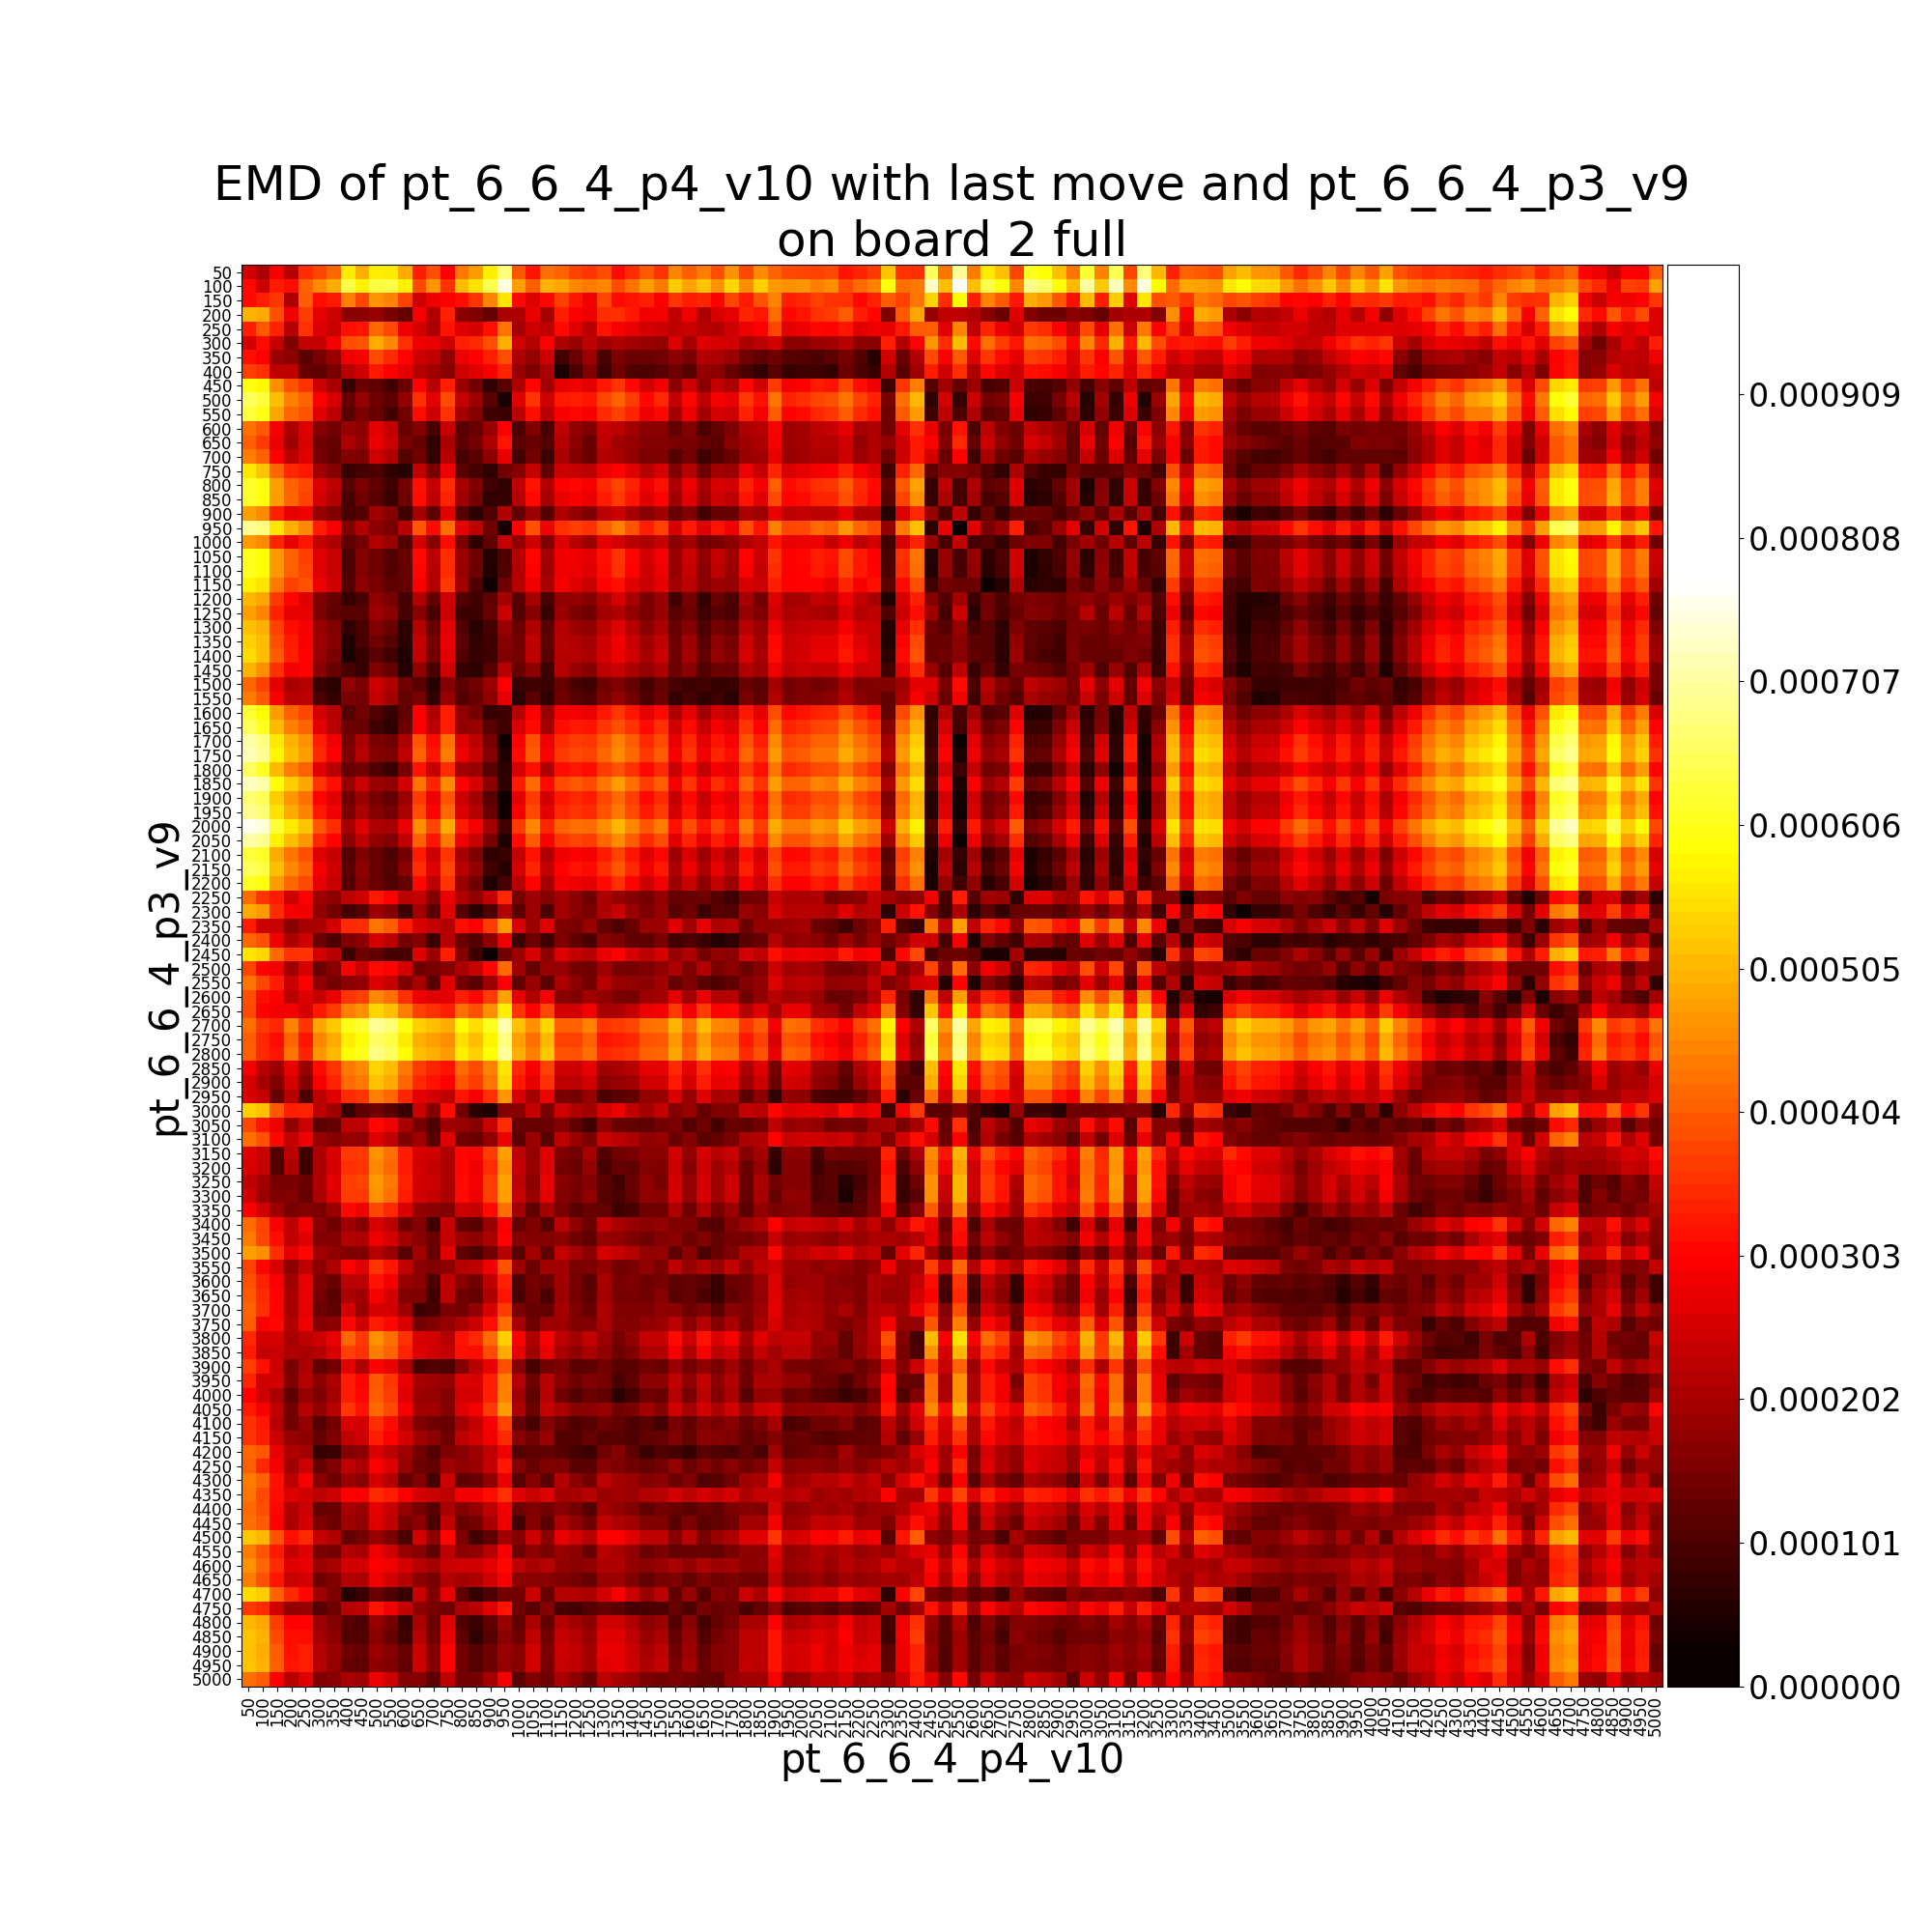

Data behind this chart, as committed beside it:
, pt_6_6_4_p3_v9__50, pt_6_6_4_p3_v9__100, pt_6_6_4_p3_v9__150, pt_6_6_4_p3_v9__200, pt_6_6_4_p3_v9__250, pt_6_6_4_p3_v9__300, pt_6_6_4_p3_v9__350, pt_6_6_4_p3_v9__400, pt_6_6_4_p3_v9__450, pt_6_6_4_p3_v9__500, pt_6_6_4_p3_v9__550, pt_6_6_4_p3_v9__600, pt_6_6_4_p3_v9__650, pt_6_6_4_p3_v9__700, pt_6_6_4_p3_v9__750, pt_6_6_4_p3_v9__800, pt_6_6_4_p3_v9__850, pt_6_6_4_p3_v9__900, pt_6_6_4_p3_v9__950, pt_6_6_4_p3_v9__1000, pt_6_6_4_p3_v9__1050, pt_6_6_4_p3_v9__1100, pt_6_6_4_p3_v9__1150
pt_6_6_4_p4_v10__50, 0.000251, 0.0002091, 0.0002932, 0.0002231, 0.0003504, 0.0003783, 0.0004167, 0.0005641, 0.0004976, 0.0005694, 0.0005651, 0.0004933, 0.000333, 0.0003898, 0.0002992, 0.0004351, 0.0004784, 0.0005671, 0.0006784, 0.000402, 0.0003254, 0.0004244, 0.0004102
pt_6_6_4_p4_v10__100, 0.0003112, 0.0002439, 0.0003304, 0.0003146, 0.0004105, 0.0004574, 0.0004944, 0.0006418, 0.0005753, 0.0006353, 0.0006428, 0.000571, 0.0003846, 0.0004675, 0.0003559, 0.0005128, 0.0005561, 0.0006448, 0.000756, 0.0004797, 0.0004057, 0.0005021, 0.0004891
pt_6_6_4_p4_v10__150, 0.0003134, 0.0003355, 0.0003616, 0.000214, 0.0004043, 0.0003157, 0.0003271, 0.0004465, 0.00038, 0.000466, 0.0004475, 0.0003757, 0.000248, 0.0002826, 0.0002988, 0.0003175, 0.0003608, 0.0004495, 0.0005608, 0.0003104, 0.0002656, 0.0003087, 0.0003727
pt_6_6_4_p4_v10__200, 0.0004998, 0.0004919, 0.0003895, 0.0002875, 0.0003695, 0.0002753, 0.0002497, 0.0001677, 0.0001733, 0.0001874, 0.0001507, 0.0001316, 0.0002881, 0.0002153, 0.0003396, 0.0001749, 0.000156, 0.0001314, 0.0002084, 0.0002085, 0.0002785, 0.0002025, 0.0003331
pt_6_6_4_p4_v10__250, 0.0003373, 0.0004012, 0.0003396, 0.0002211, 0.0003569, 0.0002628, 0.0002425, 0.0003201, 0.0003238, 0.0004201, 0.0003834, 0.0002838, 0.0002539, 0.0002073, 0.0003204, 0.0002651, 0.0002561, 0.0003185, 0.0004306, 0.0002019, 0.0002449, 0.0002299, 0.0003121
pt_6_6_4_p4_v10__300, 0.000255, 0.0003125, 0.0002375, 0.00016, 0.0002326, 0.0002342, 0.0002888, 0.0003898, 0.0003955, 0.0004914, 0.0004549, 0.0003548, 0.0002843, 0.0002771, 0.0002452, 0.0003371, 0.0003458, 0.0003881, 0.0004972, 0.0002485, 0.0002202, 0.0003023, 0.0002086
pt_6_6_4_p4_v10__350, 0.0003192, 0.0003008, 0.0001891, 0.0001736, 0.0001185, 0.0001525, 0.0001871, 0.0002833, 0.000291, 0.0003846, 0.0003486, 0.000304, 0.0002466, 0.0002316, 0.0001768, 0.0002805, 0.000302, 0.0003368, 0.0003894, 0.0002109, 0.000184, 0.0002444, 9.389629365115908e-05
pt_6_6_4_p4_v10__400, 0.0003716, 0.0003529, 0.0002316, 0.0002284, 0.0001311, 0.0001212, 0.0001501, 0.0002232, 0.0002471, 0.0003267, 0.0002989, 0.0002705, 0.0002184, 0.0001986, 0.0001688, 0.0002489, 0.0002649, 0.0002927, 0.0003392, 0.0001834, 0.000156, 0.0002062, 4.987218057010092e-05
pt_6_6_4_p4_v10__450, 0.0005982, 0.0005791, 0.0004592, 0.0003919, 0.0003581, 0.0002464, 0.0002054, 7.580521518921876e-05, 0.0001363, 0.000124, 9.381516146199703e-05, 0.0001364, 0.0003044, 0.0002218, 0.0003353, 0.0001851, 0.0001419, 7.274514769903663e-05, 0.0001149, 0.0002134, 0.0003074, 0.0001987, 0.0002754
pt_6_6_4_p4_v10__500, 0.0006565, 0.0006344, 0.0005145, 0.0004465, 0.0004133, 0.0002976, 0.0002559, 0.0001306, 0.0001832, 0.0001384, 0.000119, 0.0001821, 0.000355, 0.0002729, 0.0003864, 0.0002361, 0.0001927, 0.0001166, 4.5260568459699164e-05, 0.0002645, 0.0003585, 0.0002496, 0.0003262
pt_6_6_4_p4_v10__550, 0.0006291, 0.0006049, 0.0004856, 0.0004158, 0.0003943, 0.0002689, 0.0002258, 0.0001142, 0.0001552, 0.0001325, 9.376542543656501e-05, 0.000144, 0.0003158, 0.000243, 0.0003556, 0.0002005, 0.0001624, 8.911401014184761e-05, 7.97501629684624e-05, 0.0002251, 0.0003186, 0.0002206, 0.0002962
pt_6_6_4_p4_v10__600, 0.0004277, 0.0003989, 0.0002902, 0.0002138, 0.0002638, 0.0001654, 0.0001458, 0.0001843, 0.0001745, 0.0002709, 0.0002344, 0.0001349, 0.0001623, 9.85282182361454e-05, 0.0002366, 0.0001157, 0.0001344, 0.0001887, 0.0002989, 9.807619730741786e-05, 0.0001582, 9.789328301527032e-05, 0.0002274
pt_6_6_4_p4_v10__650, 0.0004066, 0.0003655, 0.0002779, 0.0001946, 0.0002609, 0.0001451, 0.0001287, 0.0002114, 0.0001819, 0.0002783, 0.0002418, 0.0001499, 0.000129, 7.296321233172134e-05, 0.0002055, 0.0001214, 0.0001495, 0.0002136, 0.0003246, 0.0001194, 0.0001298, 0.000111, 0.0002192
pt_6_6_4_p4_v10__700, 0.0004407, 0.0004103, 0.0002982, 0.0002238, 0.0002693, 0.0001483, 0.0001245, 0.0001623, 0.0001532, 0.0002482, 0.0002123, 0.0001123, 0.0001447, 7.426700740822726e-05, 0.0002182, 9.885966814729427e-05, 0.0001203, 0.0001712, 0.0002781, 9.280941593867178e-05, 0.0001444, 8.243819069526275e-05, 0.0002082
pt_6_6_4_p4_v10__750, 0.0005621, 0.0005214, 0.000415, 0.0003463, 0.0003275, 0.0001996, 0.0001669, 7.599175355819624e-05, 9.131337546649661e-05, 0.0001057, 7.018644133764545e-05, 6.117175813349019e-05, 0.0002341, 0.0001502, 0.0002806, 0.0001157, 9.64667252763506e-05, 7.139867049132698e-05, 0.0001448, 0.0001661, 0.0002352, 0.0001263, 0.0002463
pt_6_6_4_p4_v10__800, 0.0006207, 0.000599, 0.000479, 0.0004106, 0.0003822, 0.0002632, 0.0002292, 0.0001137, 0.0001537, 0.0001259, 9.033605550324852e-05, 0.0001468, 0.0003188, 0.0002367, 0.0003503, 0.0002, 0.0001606, 9.219366106527583e-05, 7.210392476307646e-05, 0.0002296, 0.0003223, 0.0002157, 0.0002969
pt_6_6_4_p4_v10__850, 0.0006192, 0.0005983, 0.0004767, 0.0004149, 0.0003748, 0.0002528, 0.0002169, 9.457000084487941e-05, 0.0001414, 0.0001157, 8.07672812483072e-05, 0.0001395, 0.0003161, 0.0002281, 0.0003419, 0.0001913, 0.0001481, 7.094385251869274e-05, 7.758703113328524e-05, 0.0002192, 0.0003126, 0.0002019, 0.0002782
pt_6_6_4_p4_v10__900, 0.0004791, 0.000457, 0.0003355, 0.0002735, 0.0002817, 0.0001849, 0.0001587, 9.716367681780669e-05, 0.0001093, 0.0001963, 0.0001654, 8.983975549690533e-05, 0.0002051, 0.0001229, 0.0002676, 0.0001122, 6.675031395378263e-05, 0.0001075, 0.0002162, 0.0001245, 0.0001923, 0.0001111, 0.0002136
pt_6_6_4_p4_v10__950, 0.0006984, 0.0006811, 0.0005587, 0.0004981, 0.0004547, 0.0003333, 0.0002931, 0.0001592, 0.0002166, 0.0001682, 0.0001506, 0.0002197, 0.0003992, 0.0003116, 0.0004247, 0.0002707, 0.0002279, 0.0001436, 4.121341381177628e-05, 0.000301, 0.0003916, 0.0002812, 0.0003547
pt_6_6_4_p4_v10__1000, 0.000474, 0.0004567, 0.0003416, 0.0002737, 0.000324, 0.000234, 0.0002094, 0.0001206, 0.0001448, 0.000215, 0.0001866, 0.0001105, 0.0002515, 0.0001701, 0.0003167, 0.0001525, 6.81542714176256e-05, 0.0001235, 0.0002374, 0.0001765, 0.000245, 0.0001591, 0.0002627
pt_6_6_4_p4_v10__1050, 0.0006102, 0.0005929, 0.0004705, 0.0004099, 0.0003729, 0.0002685, 0.0002396, 0.0001054, 0.0001632, 0.0001385, 0.0001066, 0.0001341, 0.0003135, 0.0002255, 0.0003519, 0.0001896, 0.0001422, 5.707112455552826e-05, 0.0001023, 0.0002188, 0.0003058, 0.0001973, 0.0002855
pt_6_6_4_p4_v10__1100, 0.0006098, 0.0005925, 0.0004701, 0.0004095, 0.0003767, 0.0002674, 0.0002382, 0.0001044, 0.0001617, 0.0001415, 0.0001092, 0.0001287, 0.0003084, 0.0002213, 0.0003518, 0.0001861, 0.0001371, 5.424065813685428e-05, 0.0001059, 0.0002153, 0.0003007, 0.0001938, 0.000285
pt_6_6_4_p4_v10__1150, 0.0005748, 0.0005574, 0.0004363, 0.0003745, 0.000391, 0.0002816, 0.0002471, 0.0001107, 0.0001707, 0.0001502, 0.0001213, 0.0001272, 0.0002958, 0.0002185, 0.0003661, 0.0001939, 0.0001044, 3.558432512468151e-05, 0.0001421, 0.0002184, 0.0002834, 0.0002029, 0.0002935
pt_6_6_4_p4_v10__1200, 0.0005066, 0.0004892, 0.0003668, 0.0003063, 0.0002674, 0.0001606, 0.0001301, 7.901052439881631e-05, 9.773170219614883e-05, 0.0001785, 0.000152, 9.634346603833823e-05, 0.0002163, 0.0001279, 0.000244, 0.0001069, 8.998791797635569e-05, 0.0001255, 0.0002026, 0.0001124, 0.0002017, 9.850333479930825e-05, 0.0001784
pt_6_6_4_p4_v10__1250, 0.0004814, 0.00045, 0.00034, 0.000275, 0.000278, 0.0001572, 0.0001249, 0.0001133, 0.000114, 0.0001937, 0.000168, 9.97256559999112e-05, 0.0001699, 9.78481434680669e-05, 0.0002417, 8.327583414301978e-05, 8.35239355849044e-05, 0.0001313, 0.0002412, 0.0001102, 0.0001631, 7.959446822615197e-05, 0.0001897
pt_6_6_4_p4_v10__1300, 0.0005172, 0.000498, 0.0003756, 0.0003151, 0.0002927, 0.0001894, 0.0001619, 7.165128539490771e-05, 9.868658809771388e-05, 0.0001611, 0.0001338, 6.629293530538435e-05, 0.000219, 0.0001309, 0.0002699, 0.0001079, 6.037250757111797e-05, 9.463223954173101e-05, 0.0001868, 0.0001336, 0.000212, 0.0001151, 0.0002153
pt_6_6_4_p4_v10__1350, 0.0005341, 0.0005124, 0.00039, 0.0003294, 0.0002942, 0.0001953, 0.000166, 5.5284111885873485e-05, 9.685323085887182e-05, 0.00014, 0.0001117, 6.503593740300541e-05, 0.0002368, 0.0001487, 0.0002788, 0.0001148, 7.112027651612517e-05, 8.887381893255344e-05, 0.0001688, 0.0001465, 0.0002294, 0.0001223, 0.0002207
pt_6_6_4_p4_v10__1400, 0.0005476, 0.0005156, 0.0004031, 0.0003377, 0.0003049, 0.0001858, 0.0001547, 4.9546895315592785e-05, 7.852928228233473e-05, 0.0001163, 8.967895062267284e-05, 5.1178214669917086e-05, 0.000233, 0.000145, 0.0002687, 0.0001074, 7.882988188896153e-05, 8.522552227090621e-05, 0.0001603, 0.0001492, 0.0002268, 0.0001159, 0.0002217
pt_6_6_4_p4_v10__1450, 0.0005011, 0.0004606, 0.0003552, 0.0002901, 0.0003039, 0.0001711, 0.0001299, 9.666721287296193e-05, 7.350253882311628e-05, 0.0001586, 0.0001298, 5.7951757106682355e-05, 0.0001773, 9.80896949278786e-05, 0.000245, 7.65335233930105e-05, 6.709174194490539e-05, 0.0001135, 0.0002223, 0.0001347, 0.0001725, 8.653557191427538e-05, 0.0002185
pt_6_6_4_p4_v10__1500, 0.0004166, 0.0003751, 0.0002722, 0.0002041, 0.0002187, 8.213678508845277e-05, 6.431721122617483e-05, 0.0001767, 0.0001555, 0.0002436, 0.0002128, 0.0001426, 0.000118, 6.044006092497098e-05, 0.0001626, 0.0001179, 0.000146, 0.0001894, 0.0002977, 8.021647513666133e-05, 9.06534307311655e-05, 8.085468798909642e-05, 0.0001333
pt_6_6_4_p4_v10__1550, 0.0004384, 0.0004016, 0.0002927, 0.0002215, 0.0002235, 0.000103, 7.556519174054255e-05, 0.0001501, 0.0001443, 0.0002325, 0.0001988, 0.0001273, 0.0001499, 7.315855967769851e-05, 0.000183, 0.000111, 0.000132, 0.0001738, 0.0002709, 6.379286982485726e-05, 0.00012, 6.81620839966596e-05, 0.0001411
pt_6_6_4_p4_v10__1600, 0.0006254, 0.0005855, 0.000478, 0.0004107, 0.0003813, 0.0002532, 0.000221, 0.0001107, 0.0001452, 0.000108, 7.916037849662595e-05, 0.0001214, 0.0003002, 0.0002138, 0.0003361, 0.0001768, 0.0001497, 7.65108760937013e-05, 9.002084395898291e-05, 0.0002174, 0.0002992, 0.000188, 0.0002883
pt_6_6_4_p4_v10__1650, 0.0006547, 0.0006125, 0.0005099, 0.0004444, 0.0004135, 0.0002717, 0.0002218, 0.0001378, 0.0001343, 8.63270456721968e-05, 6.85715483139784e-05, 0.0001377, 0.0003021, 0.0002275, 0.0003378, 0.0001763, 0.0001862, 0.0001138, 8.642504414617261e-05, 0.0002578, 0.0003121, 0.0001982, 0.0003151
pt_6_6_4_p4_v10__1700, 0.0007097, 0.000684, 0.0005634, 0.0005001, 0.0004615, 0.0003361, 0.0002856, 0.0001497, 0.000206, 0.000153, 0.000142, 0.0002109, 0.0003946, 0.0003121, 0.0004265, 0.0002699, 0.0002258, 0.0001474, 3.3823893841168424e-05, 0.0003013, 0.0003934, 0.0002812, 0.0003504
pt_6_6_4_p4_v10__1750, 0.0007252, 0.0006968, 0.0005785, 0.0005142, 0.0004767, 0.0003475, 0.0002987, 0.0001581, 0.0002196, 0.0001647, 0.0001548, 0.000225, 0.0004086, 0.0003255, 0.0004396, 0.0002801, 0.0002403, 0.0001629, 5.230693594341467e-05, 0.0003133, 0.0004033, 0.0002917, 0.0003661
pt_6_6_4_p4_v10__1800, 0.0006566, 0.000616, 0.0005093, 0.000443, 0.0004085, 0.0002675, 0.0002214, 0.000131, 0.0001462, 0.0001041, 8.103579778901398e-05, 0.0001496, 0.000323, 0.0002369, 0.0003513, 0.0001983, 0.000186, 0.0001173, 6.400867826169253e-05, 0.0002534, 0.0003198, 0.0002089, 0.0003164
pt_6_6_4_p4_v10__1850, 0.0007309, 0.0007134, 0.000591, 0.0005304, 0.0004869, 0.0003638, 0.0003192, 0.0001825, 0.0002417, 0.0001897, 0.0001774, 0.0002479, 0.0004296, 0.0003419, 0.000456, 0.0003012, 0.0002583, 0.0001724, 6.537150164856363e-05, 0.0003314, 0.0004225, 0.0003119, 0.0003838
pt_6_6_4_p4_v10__1900, 0.000672, 0.000652, 0.0005304, 0.0004678, 0.0004281, 0.0003043, 0.0002648, 0.0001428, 0.000189, 0.0001493, 0.000126, 0.0001909, 0.0003671, 0.00028, 0.0003945, 0.0002429, 0.0001993, 0.0001155, 3.08515832022494e-05, 0.0002713, 0.0003654, 0.0002541, 0.0003277
pt_6_6_4_p4_v10__1950, 0.0006942, 0.0006755, 0.0005531, 0.0004925, 0.0004495, 0.0003262, 0.000285, 0.0001534, 0.0002079, 0.0001616, 0.0001461, 0.0002073, 0.0003893, 0.000304, 0.0004181, 0.0002608, 0.000218, 0.0001322, 3.540505092875629e-05, 0.0002918, 0.0003826, 0.000272, 0.0003438
pt_6_6_4_p4_v10__2000, 0.0007655, 0.0007482, 0.0006258, 0.0005652, 0.0005218, 0.0003986, 0.0003498, 0.0002024, 0.0002695, 0.0002109, 0.0002034, 0.0002745, 0.0004596, 0.0003767, 0.0004907, 0.0003314, 0.0002881, 0.0001994, 8.941069234439472e-05, 0.0003645, 0.0004533, 0.0003421, 0.0004094
pt_6_6_4_p4_v10__2050, 0.0007124, 0.0006951, 0.0005726, 0.0005121, 0.0004688, 0.0003461, 0.0003051, 0.00017, 0.0002277, 0.0001767, 0.0001625, 0.0002318, 0.0004111, 0.0003237, 0.0004377, 0.0002824, 0.0002395, 0.0001542, 5.0867557699978795e-05, 0.0003126, 0.0004031, 0.0002928, 0.000364
pt_6_6_4_p4_v10__2100, 0.0006331, 0.0006158, 0.0004934, 0.0004328, 0.0003894, 0.0002699, 0.0002351, 0.000107, 0.0001597, 0.0001294, 0.0001002, 0.0001474, 0.0003299, 0.0002444, 0.0003598, 0.0002014, 0.0001585, 6.930728946860316e-05, 8.049145274512764e-05, 0.0002321, 0.0003221, 0.0002118, 0.000286
pt_6_6_4_p4_v10__2150, 0.0006552, 0.0006378, 0.0005155, 0.0004549, 0.0004115, 0.0002883, 0.0002493, 0.0001203, 0.0001738, 0.0001314, 0.000111, 0.0001681, 0.0003513, 0.0002664, 0.0003805, 0.0002228, 0.00018, 9.075176265756125e-05, 5.902287717427596e-05, 0.0002541, 0.0003435, 0.0002333, 0.0003048
pt_6_6_4_p4_v10__2200, 0.0006149, 0.0005975, 0.0004751, 0.0004145, 0.0003832, 0.0002738, 0.0002396, 0.0001102, 0.0001635, 0.0001365, 0.0001062, 0.0001287, 0.0003103, 0.000226, 0.0003584, 0.0001879, 0.000139, 5.017500877658017e-05, 9.614664820946019e-05, 0.000219, 0.000303, 0.0001956, 0.0002901
pt_6_6_4_p4_v10__2250, 0.0004214, 0.000361, 0.0003343, 0.0002478, 0.0002978, 0.0001914, 0.0001734, 0.0002287, 0.0002473, 0.0003263, 0.0003013, 0.0002257, 0.0002341, 0.0001635, 0.0002782, 0.0002113, 0.0001764, 0.0002341, 0.0003452, 0.0001475, 0.0001917, 0.0001658, 0.0001971
pt_6_6_4_p4_v10__2300, 0.0004909, 0.0004735, 0.0003511, 0.0002905, 0.000286, 0.0001799, 0.0001495, 9.158057837077116e-05, 0.0001102, 0.0001899, 0.0001643, 8.752779872128669e-05, 0.0001985, 0.0001164, 0.0002634, 0.0001096, 6.381296563128406e-05, 0.0001043, 0.0002159, 0.0001195, 0.0001924, 0.0001053, 0.0002014
pt_6_6_4_p4_v10__2350, 0.0003301, 0.0002446, 0.0002383, 0.0001707, 0.0002048, 0.0002071, 0.0002532, 0.0003494, 0.0003519, 0.0004312, 0.0004059, 0.0003308, 0.00026, 0.000236, 0.0002153, 0.0003144, 0.0002987, 0.0003676, 0.0004783, 0.0002564, 0.0001905, 0.0002691, 0.00016
pt_6_6_4_p4_v10__2400, 0.0004159, 0.0003936, 0.0002823, 0.0002107, 0.0002481, 0.0001362, 0.0001013, 0.0001597, 0.0001716, 0.0002528, 0.0002259, 0.0001491, 0.0001619, 8.105564166194732e-05, 0.0002206, 0.0001338, 0.0001105, 0.0001741, 0.0002845, 7.980426010869234e-05, 0.0001372, 8.851039614995587e-05, 0.0001566
pt_6_6_4_p4_v10__2450, 0.0005595, 0.0005411, 0.0004187, 0.0003581, 0.0003626, 0.0002531, 0.0002175, 8.237761473738921e-05, 0.0001409, 0.0001255, 9.829891223342019e-05, 9.728519820384853e-05, 0.0002659, 0.00019, 0.0003377, 0.0001641, 8.22858324255194e-05, 3.132115750909029e-05, 0.0001448, 0.0001898, 0.0002571, 0.0001729, 0.0002643
pt_6_6_4_p4_v10__2500, 0.0003779, 0.0003033, 0.0002869, 0.0001966, 0.0002574, 0.0001373, 0.0001688, 0.0002926, 0.0002422, 0.000313, 0.0003031, 0.0002547, 0.0001404, 0.0001513, 0.0001664, 0.0002071, 0.0002406, 0.0003108, 0.0004214, 0.0001984, 0.0001273, 0.0001864, 0.0001825
pt_6_6_4_p4_v10__2550, 0.0004297, 0.0003818, 0.000332, 0.0002412, 0.0002977, 0.0001776, 0.0001473, 0.0001729, 0.0001814, 0.0002627, 0.0002357, 0.0001592, 0.0002045, 0.0001188, 0.000262, 0.0001447, 0.0001204, 0.0001912, 0.0003018, 0.0001235, 0.0001858, 0.0001197, 0.0002087
pt_6_6_4_p4_v10__2600, 0.0003884, 0.0003152, 0.0002998, 0.0002254, 0.0002634, 0.000236, 0.0002769, 0.0003594, 0.0003748, 0.0004539, 0.0004286, 0.0003531, 0.0002842, 0.000265, 0.0002745, 0.0003375, 0.0003068, 0.000369, 0.0004827, 0.0002703, 0.000213, 0.0002915, 0.0001687
pt_6_6_4_p4_v10__2650, 0.0003832, 0.0003053, 0.0002864, 0.0002899, 0.0002554, 0.0003279, 0.0003688, 0.0004454, 0.0004631, 0.0005414, 0.0005164, 0.000441, 0.0003745, 0.0003569, 0.000336, 0.000428, 0.0003928, 0.0004605, 0.0005682, 0.0003592, 0.0003049, 0.0003824, 0.0002521
pt_6_6_4_p4_v10__2700, 0.0004251, 0.0003664, 0.0003437, 0.0004491, 0.0003605, 0.0004871, 0.000528, 0.0006046, 0.0006223, 0.0006991, 0.0006741, 0.0005998, 0.0005337, 0.0005161, 0.0004952, 0.0005872, 0.000552, 0.0006097, 0.0007187, 0.0005184, 0.0004641, 0.0005416, 0.0004098
pt_6_6_4_p4_v10__2750, 0.0004053, 0.0003466, 0.0003157, 0.0004135, 0.0003249, 0.0004515, 0.0004924, 0.000569, 0.0005867, 0.0006639, 0.000639, 0.0005642, 0.0004982, 0.0004806, 0.0004596, 0.0005516, 0.0005165, 0.0005742, 0.0006831, 0.0004828, 0.0004285, 0.000506, 0.0003743
pt_6_6_4_p4_v10__2800, 0.0004077, 0.000349, 0.0003246, 0.0004299, 0.0003414, 0.000468, 0.0005089, 0.0005855, 0.000607, 0.0006857, 0.0006608, 0.0005853, 0.0005164, 0.000497, 0.0004761, 0.0005695, 0.0005351, 0.0005918, 0.0007043, 0.0004992, 0.000445, 0.0005237, 0.0003951
pt_6_6_4_p4_v10__2850, 0.0002882, 0.0002205, 0.0001899, 0.0002745, 0.0001859, 0.0003141, 0.0003604, 0.0004377, 0.0004582, 0.0005383, 0.0005122, 0.0004371, 0.0003676, 0.0003428, 0.000321, 0.0004206, 0.0003863, 0.0004491, 0.00056, 0.0003476, 0.000296, 0.0003748, 0.0002474
pt_6_6_4_p4_v10__2900, 0.0002562, 0.0002021, 0.0001602, 0.0002507, 0.0001621, 0.0002926, 0.0003397, 0.0004218, 0.0004374, 0.0005183, 0.0004917, 0.0004166, 0.0003461, 0.0003213, 0.0002996, 0.0003991, 0.0003675, 0.0004306, 0.0005436, 0.0003282, 0.0002745, 0.0003533, 0.0002274
pt_6_6_4_p4_v10__2950, 0.0002595, 0.0002379, 0.0001295, 0.0002176, 0.0001049, 0.0002233, 0.0002646, 0.0003469, 0.0003626, 0.0004421, 0.0004165, 0.000341, 0.000272, 0.0002523, 0.0002313, 0.000325, 0.0002947, 0.0003571, 0.00047, 0.0002576, 0.0002003, 0.0002792, 0.0001537
pt_6_6_4_p4_v10__3000, 0.0005369, 0.0005195, 0.0003971, 0.0003365, 0.0003385, 0.0002292, 0.0001968, 7.542520023843647e-05, 0.000122, 0.00014, 0.0001124, 7.993840765095037e-05, 0.000243, 0.0001662, 0.0003137, 0.000141, 6.391916207164836e-05, 5.059564524817784e-05, 0.0001643, 0.0001685, 0.0002345, 0.0001501, 0.0002495
... 40 more rows
